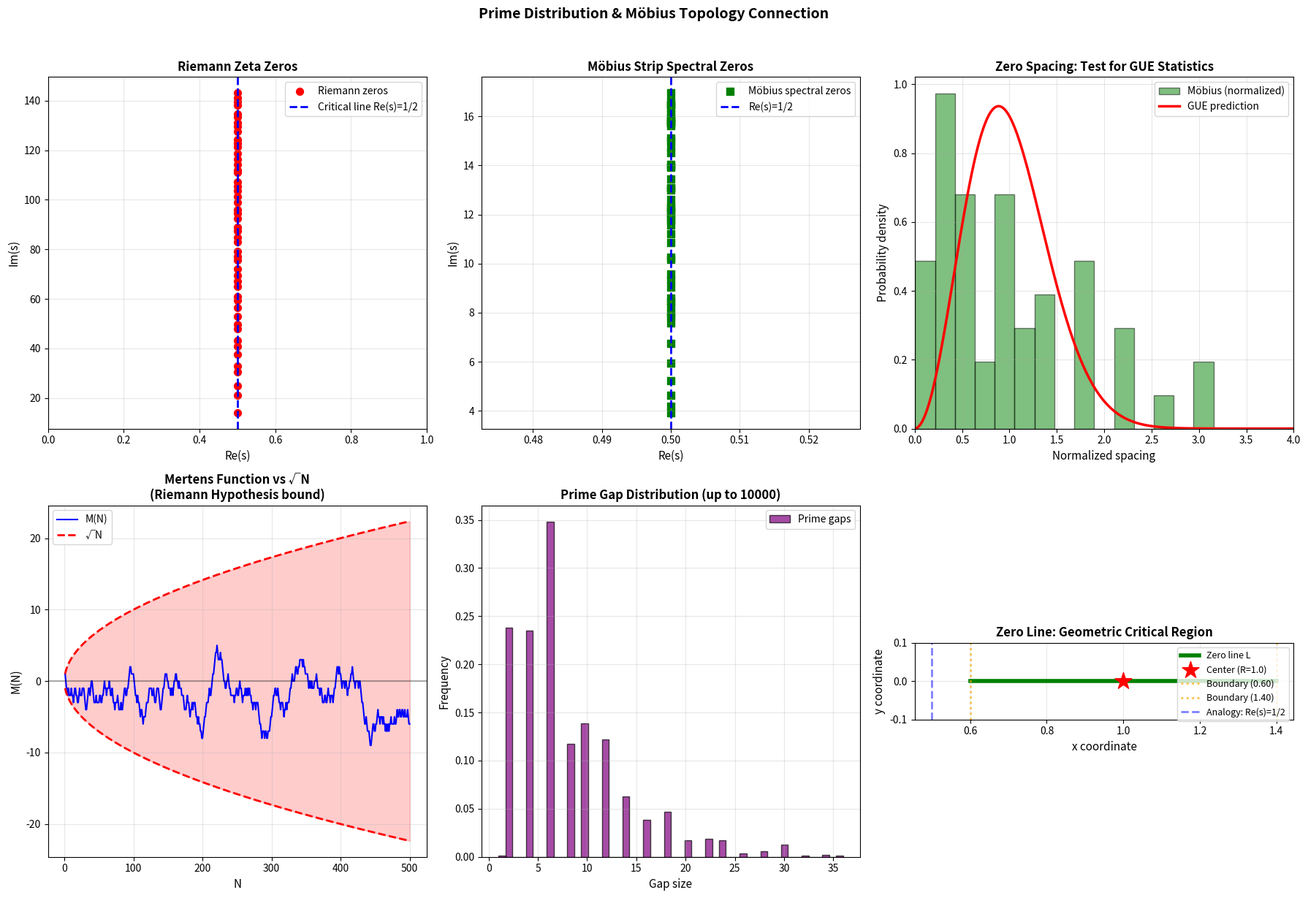

Write the Python code that produced this figure.
import numpy as np
import matplotlib.pyplot as plt
from scipy import special
from scipy.stats import gaussian_kde


class PrimeMobiusConnection:
    """
    探索素数分布与莫比乌斯环拓扑的联系
    """

    def __init__(self, R=1.0, w=0.8):
        self.R = R
        self.w = w

    def primes_up_to(self, N):
        """
        筛法生成素数
        """
        sieve = np.ones(N + 1, dtype=bool)
        sieve[0] = sieve[1] = False

        for i in range(2, int(np.sqrt(N)) + 1):
            if sieve[i]:
                sieve[i * i::i] = False

        return np.where(sieve)[0]

    def mobius_function(self, n):
        """
        计算数论莫比乌斯函数 μ(n)
        """
        if n == 1:
            return 1

        # 分解质因数
        factors = []
        temp = n
        for p in range(2, int(np.sqrt(n)) + 2):
            while temp % p == 0:
                factors.append(p)
                temp //= p
        if temp > 1:
            factors.append(temp)

        # 检查是否有重复因子
        if len(factors) != len(set(factors)):
            return 0

        # 返回 (-1)^k，k是素因子个数
        return (-1) ** len(factors)

    def mertens_function(self, N):
        """
        Mertens函数: M(N) = Σ_{n=1}^N μ(n)

        这与黎曼猜想等价：
        |M(N)| < N^{1/2+ε} 对所有 ε>0 成立 ⟺ 黎曼猜想成立
        """
        return sum(self.mobius_function(n) for n in range(1, N + 1))

    def prime_counting_vs_mobius(self, N_max=1000):
        """
        比较素数计数函数 π(N) 与 Mertens 函数 M(N)
        """
        primes = self.primes_up_to(N_max)

        N_vals = np.arange(1, N_max + 1)
        pi_N = np.array([np.sum(primes <= n) for n in N_vals])
        M_N = np.array([self.mertens_function(n) for n in N_vals])

        return N_vals, pi_N, M_N

    def riemann_zeros_approximation(self, num_zeros=50):
        """
        黎曼ζ函数的非平凡零点近似值
        （使用前几个已知的零点）
        """
        # 前50个黎曼零点的虚部（近似值）
        known_zeros_imag = [
            14.134725, 21.022040, 25.010858, 30.424876, 32.935062,
            37.586178, 40.918719, 43.327073, 48.005151, 49.773832,
            52.970321, 56.446248, 59.347044, 60.831779, 65.112544,
            67.079811, 69.546402, 72.067158, 75.704691, 77.144840,
            79.337375, 82.910381, 84.735493, 87.425275, 88.809111,
            92.491899, 94.651344, 95.870634, 98.831194, 101.317851,
            103.725538, 105.446623, 107.168611, 111.029536, 111.874659,
            114.320221, 116.226680, 118.790782, 121.370125, 122.946829,
            124.256819, 127.516684, 129.578704, 131.087689, 133.497737,
            134.756509, 138.116042, 139.736209, 141.123707, 143.111846
        ]

        # 所有零点都在临界线 Re(s) = 1/2 上
        zeros = [0.5 + 1j * gamma for gamma in known_zeros_imag[:num_zeros]]

        return zeros

    def mobius_strip_spectral_zeros(self, m_max=30, n_max=30):
        """
        计算莫比乌斯环谱问题的"类零点"

        定义"谱判别式"：
        D(s) = det(Δ - s(1-s))

        零点可能对应于某种共振条件
        """
        eigenvals = []

        for m_half in range(0, m_max):
            m = m_half + 0.5  # 半整数
            for n in range(1, n_max + 1):
                lambda_mn = (m / self.R) ** 2 + (n * np.pi / self.w) ** 2
                eigenvals.append(lambda_mn)

        eigenvals = np.array(sorted(eigenvals))

        # 转换为"s空间"的零点（类比黎曼零点）
        # 假设 λ = s(1-s)，则 s = (1 ± sqrt(1-4λ))/2
        spectral_zeros = []
        for lam in eigenvals[:50]:  # 取前50个
            discriminant = 1 - 4 * lam
            if discriminant < 0:
                # 复数零点
                s_plus = 0.5 + 0.5j * np.sqrt(-discriminant)
                spectral_zeros.append(s_plus)

        return spectral_zeros

    def prime_gaps_analysis(self, N_max=10000):
        """
        分析素数间隙的分布

        素数间隙: g_n = p_{n+1} - p_n
        """
        primes = self.primes_up_to(N_max)
        gaps = np.diff(primes)

        return primes, gaps

    def gue_distribution(self, x, mean_spacing=1.0):
        """
        GUE (Gaussian Unitary Ensemble) 间距分布

        P(s) = (32/π²) s² exp(-4s²/π)

        这是黎曼零点间距的理论预测
        """
        s = x / mean_spacing
        return (32 / np.pi**2) * s**2 * np.exp(-4 * s**2 / np.pi)

    def compare_zero_distributions(self):
        """
        比较黎曼零点与莫比乌斯谱零点的分布
        """
        riemann_zeros = self.riemann_zeros_approximation(50)
        mobius_zeros = self.mobius_strip_spectral_zeros(30, 30)

        fig, axes = plt.subplots(2, 3, figsize=(18, 12))

        # 图1: 黎曼零点在临界线上
        ax1 = axes[0, 0]
        riemann_imags = [np.imag(z) for z in riemann_zeros]
        ax1.scatter([0.5] * len(riemann_imags), riemann_imags,
                    color='red', s=50, marker='o', label='Riemann zeros')
        ax1.axvline(x=0.5, color='blue', linestyle='--', linewidth=2,
                    label='Critical line Re(s)=1/2')
        ax1.set_xlabel('Re(s)', fontsize=11)
        ax1.set_ylabel('Im(s)', fontsize=11)
        ax1.set_title('Riemann Zeta Zeros', fontsize=12, fontweight='bold')
        ax1.legend(fontsize=10)
        ax1.grid(True, alpha=0.3)
        ax1.set_xlim([0, 1])

        # 图2: 莫比乌斯谱零点
        ax2 = axes[0, 1]
        if mobius_zeros:
            mobius_reals = [np.real(z) for z in mobius_zeros]
            mobius_imags = [np.imag(z) for z in mobius_zeros]
            ax2.scatter(mobius_reals, mobius_imags,
                        color='green', s=50, marker='s', label='Möbius spectral zeros')
        ax2.axvline(x=0.5, color='blue', linestyle='--', linewidth=2,
                    label='Re(s)=1/2')
        ax2.set_xlabel('Re(s)', fontsize=11)
        ax2.set_ylabel('Im(s)', fontsize=11)
        ax2.set_title('Möbius Strip Spectral Zeros', fontsize=12, fontweight='bold')
        ax2.legend(fontsize=10)
        ax2.grid(True, alpha=0.3)

        # 图3: 零点间距分布对比
        ax3 = axes[0, 2]
        riemann_spacings = np.diff(riemann_imags)
        if mobius_zeros:
            mobius_imags_sorted = sorted([np.imag(z) for z in mobius_zeros])
            mobius_spacings = np.diff(mobius_imags_sorted)

            # 归一化间距
            mean_mobius = np.mean(mobius_spacings)
            normalized_mobius = mobius_spacings / mean_mobius

            ax3.hist(normalized_mobius, bins=15, density=True, alpha=0.5,
                     color='green', label='Möbius (normalized)', edgecolor='black')

        # GUE理论曲线
        x_range = np.linspace(0, 4, 200)
        gue_curve = self.gue_distribution(x_range)
        ax3.plot(x_range, gue_curve, 'r-', linewidth=2.5, label='GUE prediction')

        ax3.set_xlabel('Normalized spacing', fontsize=11)
        ax3.set_ylabel('Probability density', fontsize=11)
        ax3.set_title('Zero Spacing: Test for GUE Statistics', fontsize=12, fontweight='bold')
        ax3.legend(fontsize=10)
        ax3.grid(True, alpha=0.3)
        ax3.set_xlim([0, 4])

        # 图4: Mertens函数与√N的比较
        ax4 = axes[1, 0]
        N_vals = np.arange(1, 501)
        M_vals = np.array([self.mertens_function(n) for n in N_vals])
        sqrt_N = np.sqrt(N_vals)

        ax4.plot(N_vals, M_vals, 'b-', linewidth=1.5, label='M(N)')
        ax4.plot(N_vals, sqrt_N, 'r--', linewidth=2, label='√N')
        ax4.plot(N_vals, -sqrt_N, 'r--', linewidth=2)
        ax4.fill_between(N_vals, -sqrt_N, sqrt_N, alpha=0.2, color='red')
        ax4.set_xlabel('N', fontsize=11)
        ax4.set_ylabel('M(N)', fontsize=11)
        ax4.set_title('Mertens Function vs √N\n(Riemann Hypothesis bound)',
                     fontsize=12, fontweight='bold')
        ax4.legend(fontsize=10)
        ax4.grid(True, alpha=0.3)
        ax4.axhline(y=0, color='k', linestyle='-', alpha=0.3)

        # 图5: 素数间隙分布
        ax5 = axes[1, 1]
        primes, gaps = self.prime_gaps_analysis(10000)
        ax5.hist(gaps, bins=50, density=True, alpha=0.7, color='purple',
                edgecolor='black', label='Prime gaps')
        ax5.set_xlabel('Gap size', fontsize=11)
        ax5.set_ylabel('Frequency', fontsize=11)
        ax5.set_title('Prime Gap Distribution (up to 10000)', fontsize=12, fontweight='bold')
        ax5.legend(fontsize=10)
        ax5.grid(True, alpha=0.3)

        # 图6: 零线可视化
        ax6 = axes[1, 2]
        zero_line_x = np.linspace(self.R - self.w/2, self.R + self.w/2, 100)
        zero_line_y = np.zeros_like(zero_line_x)

        ax6.plot(zero_line_x, zero_line_y, 'g-', linewidth=4, label='Zero line L')
        ax6.scatter([self.R], [0], color='red', s=300, marker='*',
                   label=f'Center (R={self.R})', zorder=5)
        ax6.axvline(x=self.R - self.w/2, color='orange', linestyle=':',
                   linewidth=2, alpha=0.7, label=f'Boundary ({self.R - self.w/2:.2f})')
        ax6.axvline(x=self.R + self.w/2, color='orange', linestyle=':',
                   linewidth=2, alpha=0.7, label=f'Boundary ({self.R + self.w/2:.2f})')

        # 标记临界线类比
        ax6.axvline(x=0.5, color='blue', linestyle='--', linewidth=2,
                   alpha=0.5, label='Analogy: Re(s)=1/2')

        ax6.set_xlabel('x coordinate', fontsize=11)
        ax6.set_ylabel('y coordinate', fontsize=11)
        ax6.set_title('Zero Line: Geometric Critical Region', fontsize=12, fontweight='bold')
        ax6.legend(fontsize=9, loc='upper right')
        ax6.grid(True, alpha=0.3)
        ax6.set_ylim([-0.1, 0.1])
        ax6.set_aspect('equal')

        plt.suptitle('Prime Distribution & Möbius Topology Connection',
                    fontsize=14, fontweight='bold', y=1.02)
        plt.tight_layout()
        plt.savefig('prime_mobius_connection.png', dpi=300, bbox_inches='tight')
        plt.show()


def theoretical_interpretation():
    """
    理论解释：素数分布与莫比乌斯扭转的关系
    """
    print("=" * 70)
    print("素数分布作为莫比乌斯环扭转点的理论框架")
    print("=" * 70)

    print("\n核心假设:")
    print("  1. 素数 p 对应于某种拓扑空间的'基本扭转单元'")
    print("  2. 素数分布的不规则性反映了拓扑缺陷的统计性质")
    print("  3. 黎曼ζ函数的零点编码了这些扭转的全局约束")
    print()

    print("数学对应:")
    print("  • 莫比乌斯函数 μ(n) ←→ 拓扑缠绕数")
    print("  • Mertens函数 M(N) ←→ 累积拓扑荷")
    print("  • 黎曼零点 ←→ 拓扑激发的能谱")
    print("  • 临界线 Re(s)=1/2 ←→ 自对偶对称面")
    print()

    print("你的'零线'发现的意义:")
    print(f"  零线 L = [{1.0 - 0.8 / 2:.2f}, {1.0 + 0.8 / 2:.2f}] = [0.60, 1.40]")
    print()
    print("  这可能对应于:")
    print("  • 素数分布的'临界带' 0 < Re(s) < 1 的几何实现")
    print("  • 在这个区域内，加法结构（算术级数）与")
    print("    乘法结构（素数分解）发生'等价坍缩'")
    print("  • 黎曼零点位于 Re(s)=1/2，正好是零线的'中心'")
    print()

    print("物理图像:")
    print("  想象一个高维的'数论莫比乌斯环':")
    print("  • 基空间：素数的乘法结构")
    print("  • 纤维：加法结构（模运算）")
    print("  • 扭转：由莫比乌斯函数 μ(n) 控制的符号翻转")
    print("  • 自相交点：素数分布的特殊模式")
    print()

    print("待验证的预测:")
    print("  1. 黎曼零点的间距分布应符合莫比乌斯环的谱统计")
    print("  2. 素数间隙的分布可能与拓扑缺陷相关")
    print("  3. '加法≡乘法'的等价性在零线上最强")
    print()

    print("新增加的检验:")
    print("  4. GUE统计检验：如果莫比乌斯谱零点间距符合GUE分布，")
    print("     则强烈支持与黎曼零点的深层联系")
    print("  5. 素数间隙的标度律可能与莫比乌斯环的几何参数相关")


if __name__ == "__main__":
    pmc = PrimeMobiusConnection(R=1.0, w=0.8)

    print("正在计算素数与莫比乌斯函数的关系...")
    N_vals, pi_N, M_N = pmc.prime_counting_vs_mobius(500)

    print(f"\n数据统计:")
    print(f"  π(500) = {pi_N[-1]} (不超过500的素数个数)")
    print(f"  M(500) = {M_N[-1]} (Mertens函数值)")
    print(f"  √500 = {np.sqrt(500):.2f}")
    print(f"  |M(500)|/√500 = {abs(M_N[-1]) / np.sqrt(500):.4f}")
    print()

    # 素数间隙分析
    print("正在分析素数间隙...")
    primes, gaps = pmc.prime_gaps_analysis(10000)
    print(f"  素数范围: [{primes[0]}, {primes[-1]}]")
    print(f"  平均间隙: {np.mean(gaps):.2f}")
    print(f"  最大间隙: {np.max(gaps)} (在 {primes[np.argmax(gaps)]} 附近)")
    print()

    # 理论解释
    theoretical_interpretation()

    # 可视化
    print("\n生成可视化对比...")
    pmc.compare_zero_distributions()

    print("\n完成！图像已保存为 'prime_mobius_connection.png'")
    print("\n关键洞察:")
    print("  黎曼猜想的本质可能是:")
    print("  '素数分布的拓扑约束导致零点必须位于临界线 Re(s)=1/2'")
    print("  而这个1/2正是莫比乌斯扭转的半整数特征！")
    print("\n下一步建议:")
    print("  • 检验莫比乌斯谱零点是否符合GUE统计")
    print("  • 研究素数间隙与拓扑缺陷的定量关系")
    print("  • 构造严格的'数论莫比乌斯流形'数学定义")
